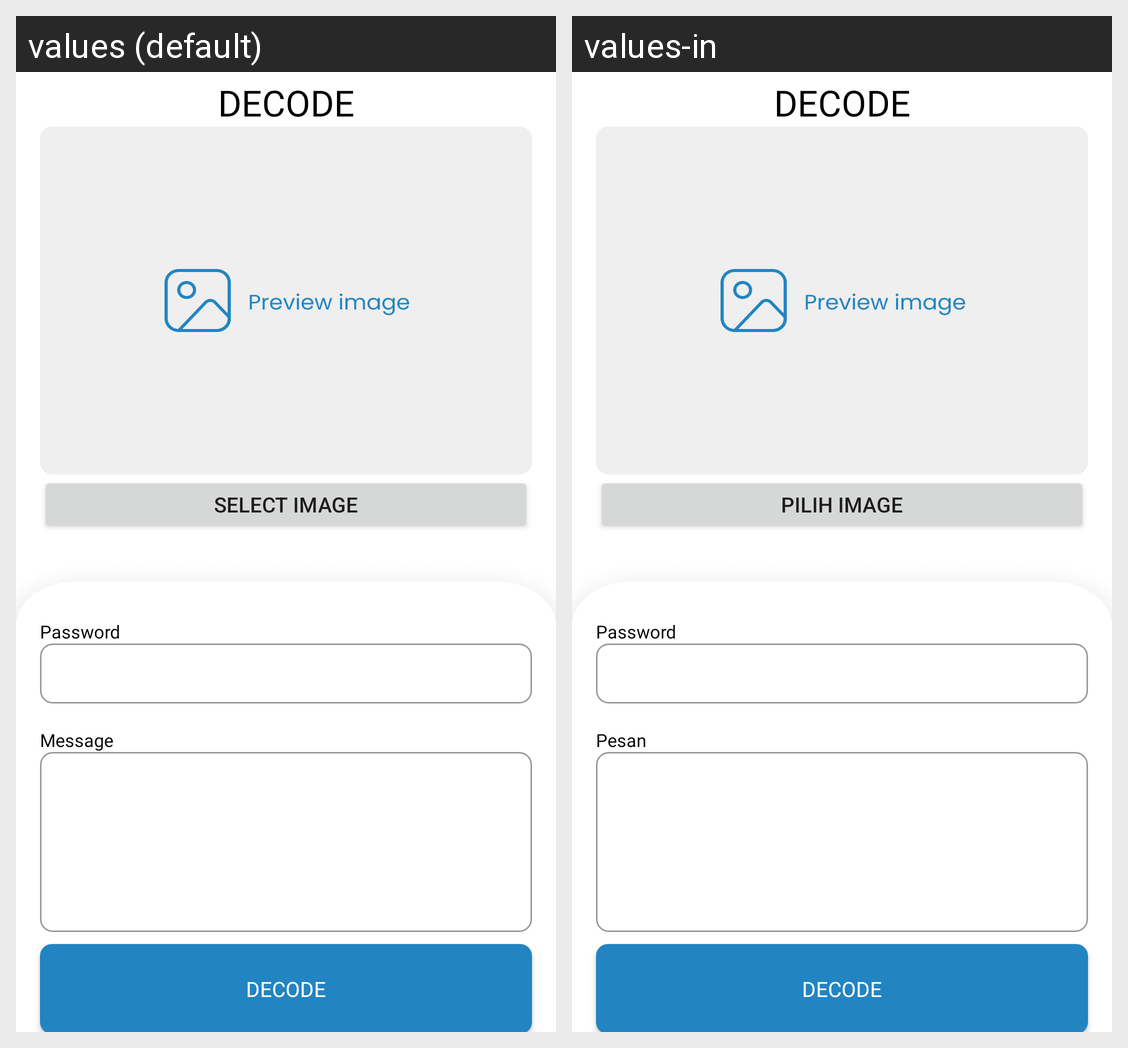

This grid shows one Android layout under two languages. Give, for every string resource on the screen, its name, the default text and each shown locale's text.
Android screen res/layout/activity_decode.xml rendered under 2 locales, left to right: values (default), values-in. Device: Nexus 5 (rendered at 1080×1920; each locale shown at half size, 540×960, under a caption strip naming it); theme Theme.Steganography.
Strings drawn on this screen, with the default value and each locale's value (text and hints the layout hard-codes, and strings that could not be matched under every locale, appear in the picture but are not listed):

decode
  values: DECODE
  values-in: DECODE

select_image
  values: SELECT IMAGE
  values-in: PILIH IMAGE

password
  values: Password
  values-in: Password

message
  values: Message
  values-in: Pesan
